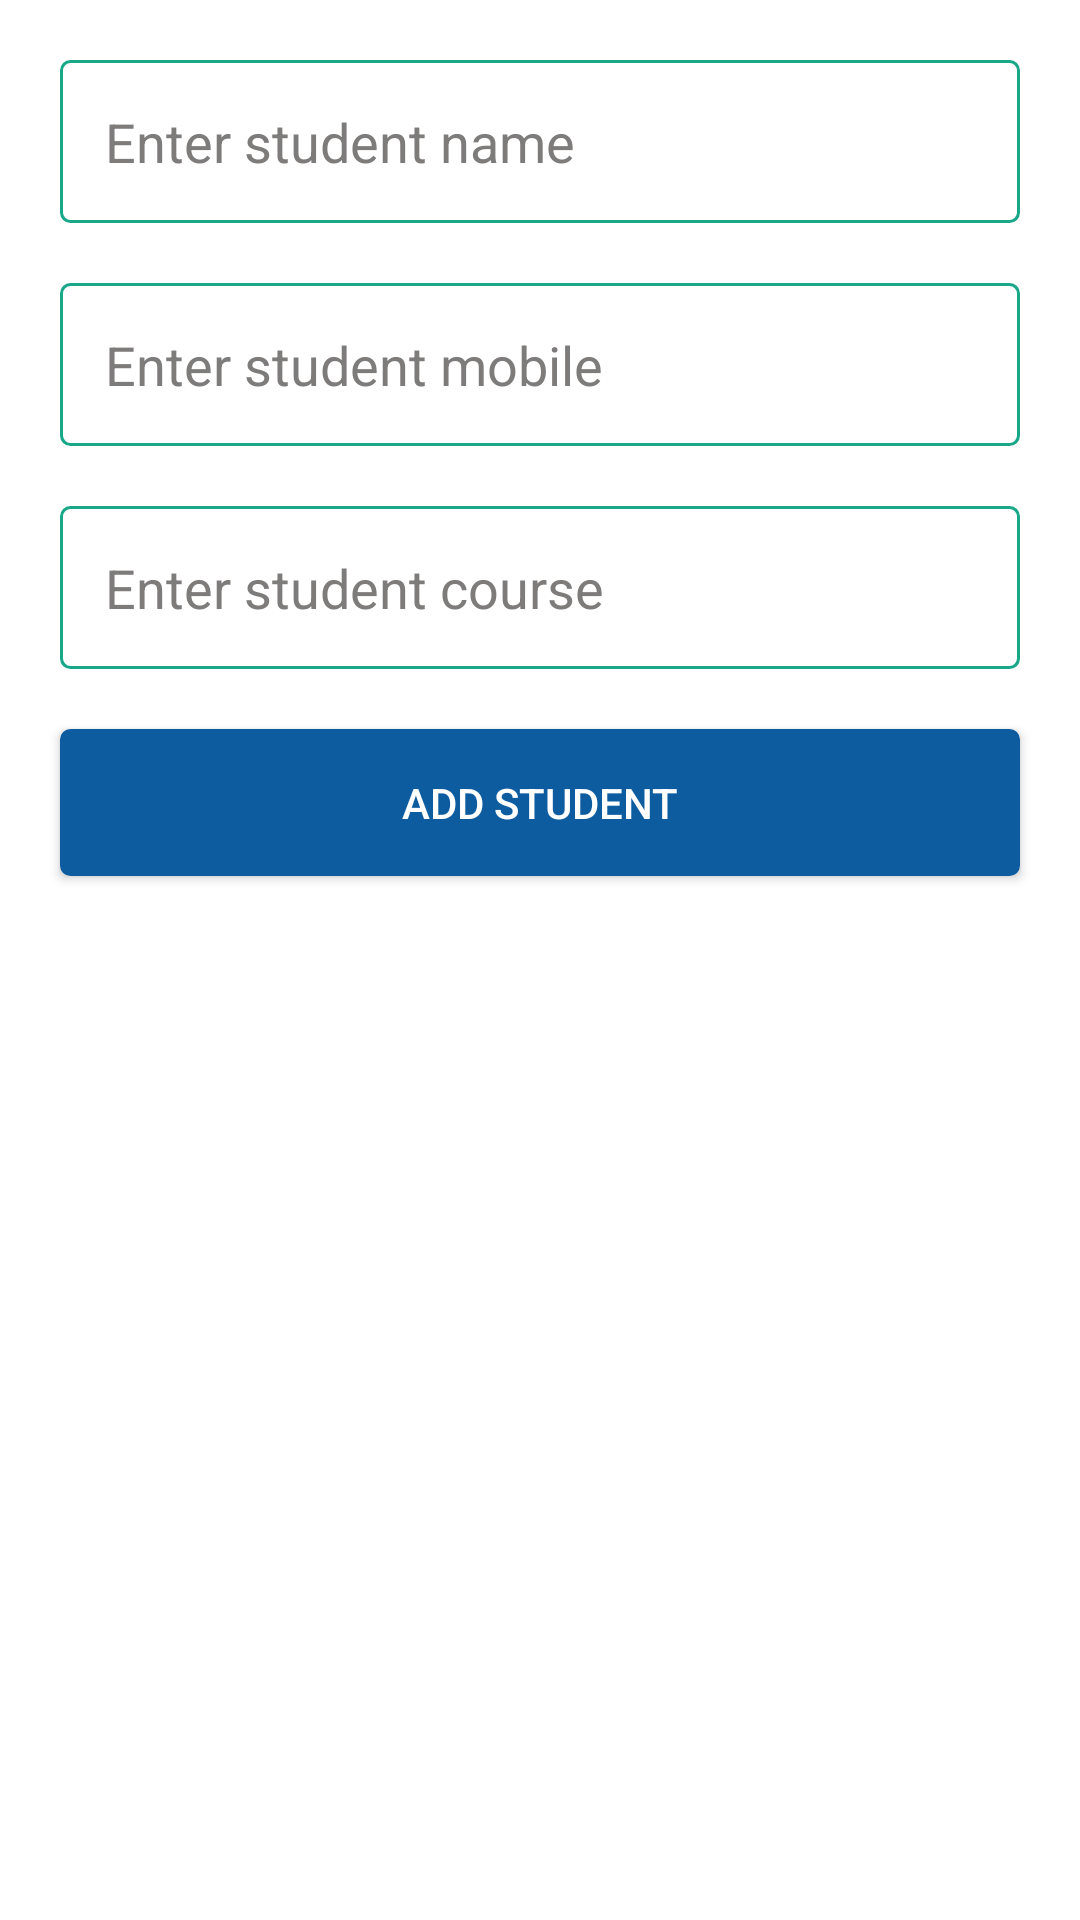

Reconstruct the res/layout file that produces this screen, plus the resources it refers to.
<!-- AndroidManifest.xml: activity theme Theme.AppCompat.Light -->
<!-- res/layout/activity_add_student.xml -->
<?xml version="1.0" encoding="utf-8"?>
<RelativeLayout xmlns:android="http://schemas.android.com/apk/res/android"
    xmlns:app="http://schemas.android.com/apk/res-auto"
    xmlns:tools="http://schemas.android.com/tools"
    android:layout_width="match_parent"
    android:layout_height="match_parent"
    android:background="@color/white"
    tools:context=".AddStudentActivity">


    <LinearLayout
        android:id="@+id/ll_main"
        android:layout_width="match_parent"
        android:layout_height="wrap_content"
        android:orientation="vertical"
        android:padding="10dp">

        <EditText
            android:id="@+id/edt_add_Student"
            android:layout_width="match_parent"
            android:layout_height="wrap_content"
            android:layout_margin="10dp"
            android:background="@drawable/bg1"
            android:hint="Enter student name"
            android:padding="15dp"
            android:singleLine="true"
            android:textColor="@color/color1"
            android:textColorHint="@color/grey" />

        <EditText
            android:id="@+id/edt_add_mobile"
            android:layout_width="match_parent"
            android:layout_height="wrap_content"
            android:layout_margin="10dp"
            android:background="@drawable/bg1"
            android:hint="Enter student mobile"
            android:padding="15dp"
            android:inputType="number"
            android:maxLength="10"
            android:singleLine="true"
            android:textColor="@color/color1"
            android:textColorHint="@color/grey" />

        <EditText
            android:id="@+id/edt_add_course"
            android:layout_width="match_parent"
            android:layout_height="wrap_content"
            android:layout_margin="10dp"
            android:background="@drawable/bg1"
            android:hint="Enter student course"
            android:padding="15dp"
            android:singleLine="true"
            android:textColor="@color/color1"
            android:textColorHint="@color/grey" />

        <Button
            android:textColor="@color/white"
            android:id="@+id/btn_add_student"
            android:layout_width="match_parent"
            android:layout_height="wrap_content"
            android:layout_margin="10dp"
            android:background="@drawable/button_bg"
            android:padding="15dp"
            android:text="Add Student" />

    </LinearLayout>

</RelativeLayout>
<!-- resources referenced by this layout -->
<resources>
  <color name="color1">#0d5c9f</color>
  <color name="grey">#7e7b7b</color>
  <color name="white">#FFFFFFFF</color>
  <!-- drawable bg1 (drawable) -->
  <?xml version="1.0" encoding="utf-8"?>
  <shape xmlns:android="http://schemas.android.com/apk/res/android"
      android:shape="rectangle">
      <solid android:color="@color/white"/>
      <stroke
          android:color="#18a789"
          android:width="1dp"/>
      <corners android:radius="3dp"/>
  </shape>
  <!-- drawable button_bg (drawable) -->
  <?xml version="1.0" encoding="utf-8"?>
  <shape xmlns:android="http://schemas.android.com/apk/res/android"
      android:shape="rectangle">
      <solid android:color="@color/color1"/>
      <stroke
          android:color="@color/color1"
          android:width="1dp"/>
      <corners android:radius="3dp"/>
  </shape>
</resources>
